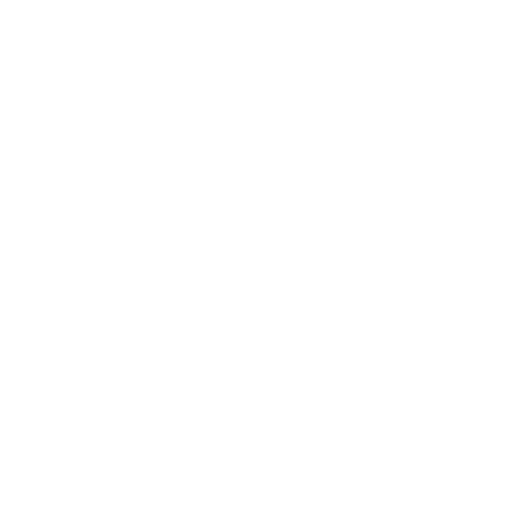
t = 0.00 s
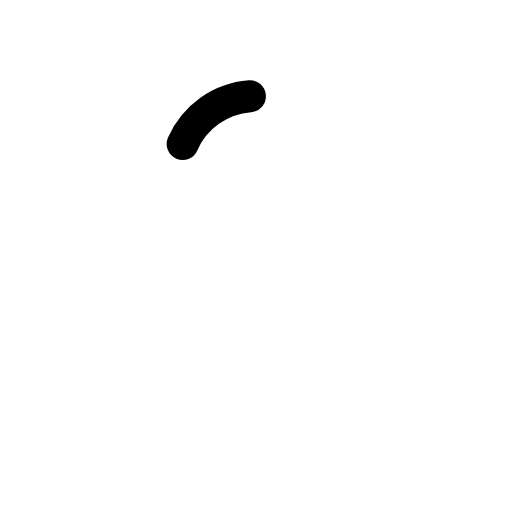
t = 0.38 s
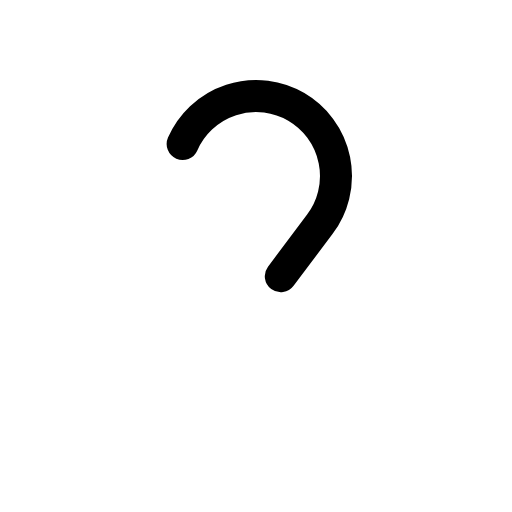
t = 0.75 s
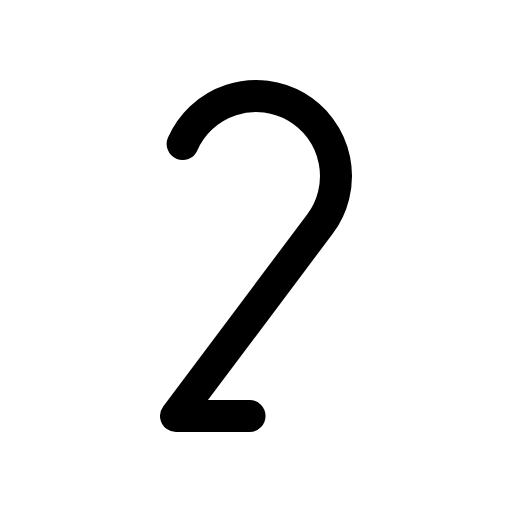
t = 1.13 s

The animated SVG that drew these frames (rendered in a browser with its animation timeline set to each time). Animation: 1 CSS @keyframes rule; one cycle of 1.50 s, repeats indefinitely.

<svg xmlns="http://www.w3.org/2000/svg" viewBox="0 0 256 256">
  <style>
    .draw-line {
      stroke-dasharray: 1;
      stroke-dashoffset: 0;
    }
    svg:hover .draw-line {
      animation: phosphor-draw-in 1.5s ease-in-out infinite;
    }
    @keyframes phosphor-draw-in {
      0%   { stroke-dashoffset: 1; }
      100% { stroke-dashoffset: 0; }
    }
  </style><rect width="256" height="256" fill="none"/><path d="M91.33,72a40,40,0,1,1,68.61,40.07L88,208h80" fill="none" stroke="currentColor" stroke-linecap="round" stroke-linejoin="round" stroke-width="16" class="draw-line" pathLength="1" style="animation-delay: 0s"/></svg>
